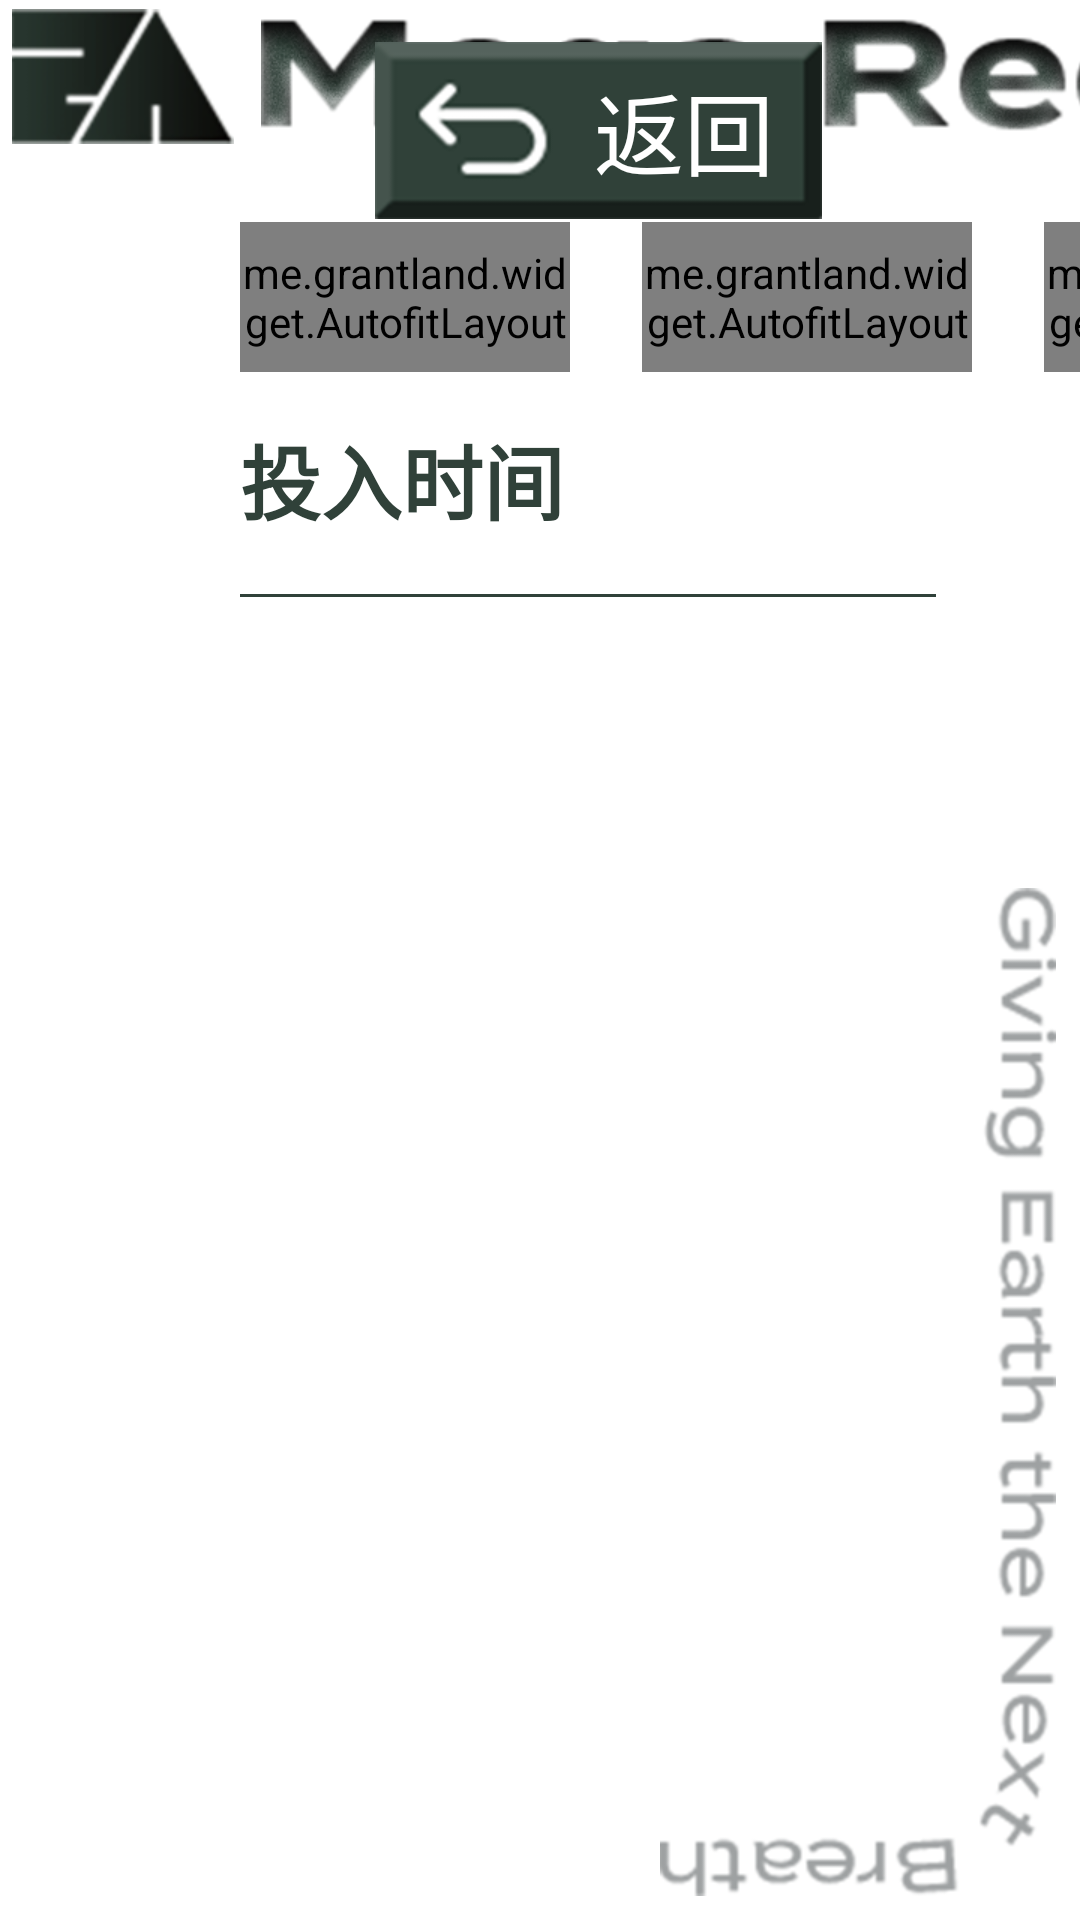

Write the Android layout XML for this screen, with the resource values it uses.
<!-- AndroidManifest.xml: application theme AppTheme -->
<!-- res/layout/activity_admin_inlet_log2.xml -->
<?xml version="1.0" encoding="utf-8"?>
<androidx.constraintlayout.widget.ConstraintLayout xmlns:android="http://schemas.android.com/apk/res/android"
    xmlns:app="http://schemas.android.com/apk/res-auto"
    xmlns:tools="http://schemas.android.com/tools"
    android:id="@+id/activity_admin_inlet_log"
    android:layout_width="match_parent"
    android:layout_height="match_parent"
    android:background="@color/white"
    android:focusable="true"
    android:focusableInTouchMode="true">

    <include
        android:id="@+id/include"
        layout="@layout/activity_common" />

    <Button
        android:id="@+id/btn_back"
        style="?android:attr/borderlessButtonStyle"
        android:layout_width="wrap_content"
        android:layout_height="wrap_content"
        android:layout_marginTop="14dp"
        android:layout_marginEnd="86dp"
        android:background="@mipmap/return_white"
        android:fontFamily="@font/notosanskrmedium"
        android:gravity="center_vertical|end"
        android:includeFontPadding="false"
        android:lines="1"
        android:paddingStart="65dp"
        android:paddingEnd="16dp"
        android:text="@string/back2"
        android:textColor="@color/white"
        android:textSize="30sp"
        app:layout_constraintEnd_toEndOf="parent"
        app:layout_constraintTop_toTopOf="parent" />

    <View
        android:layout_width="0dp"
        android:layout_height="1dp"
        android:background="@color/green_304129"
        app:layout_constraintBottom_toTopOf="@id/rl_inlet_log"
        app:layout_constraintEnd_toEndOf="@id/rl_inlet_log"
        app:layout_constraintStart_toStartOf="@id/rl_inlet_log" />


    <me.grantland.widget.AutofitLayout
        android:id="@+id/auto_fit_layout_1_auto"
        android:layout_width="110dp"
        android:layout_height="50dp"
        android:layout_marginBottom="16dp"
        app:layout_constraintBottom_toTopOf="@id/tv_inlet_time"
        app:layout_constraintStart_toStartOf="@id/tv_inlet_time">

        <Button
            android:id="@+id/btn_inlet_30day"
            style="@style/inlet_log_button"
            android:text="@string/_30_day" />
    </me.grantland.widget.AutofitLayout>

    <me.grantland.widget.AutofitLayout
        android:id="@+id/auto_fit_layout_1_auto2"
        android:layout_width="110dp"
        android:layout_height="50dp"
        android:layout_marginStart="24dp"
        app:layout_constraintBottom_toBottomOf="@+id/auto_fit_layout_1_auto"
        app:layout_constraintStart_toEndOf="@+id/auto_fit_layout_1_auto"
        app:layout_constraintTop_toTopOf="@+id/auto_fit_layout_1_auto">

        <Button
            android:id="@+id/btn_inlet_60day"
            style="@style/inlet_log_button"
            android:text="@string/_60_day" />
    </me.grantland.widget.AutofitLayout>

    <me.grantland.widget.AutofitLayout
        android:id="@+id/auto_fit_layout_1_auto3"
        android:layout_width="110dp"
        android:layout_height="50dp"
        android:layout_marginStart="24dp"
        app:layout_constraintBottom_toBottomOf="@+id/auto_fit_layout_1_auto2"
        app:layout_constraintStart_toEndOf="@+id/auto_fit_layout_1_auto2"
        app:layout_constraintTop_toTopOf="@+id/auto_fit_layout_1_auto2">

        <Button
            android:id="@+id/btn_inlet_90day"
            style="@style/inlet_log_button"
            android:text="@string/_90_day" />
    </me.grantland.widget.AutofitLayout>

    <me.grantland.widget.AutofitLayout
        android:id="@+id/auto_fit_layout_1_auto4"
        android:layout_width="110dp"
        android:layout_height="50dp"
        android:layout_marginStart="70dp"
        app:layout_constraintBottom_toBottomOf="@+id/auto_fit_layout_1_auto3"
        app:layout_constraintStart_toEndOf="@+id/auto_fit_layout_1_auto3"
        app:layout_constraintTop_toTopOf="@+id/auto_fit_layout_1_auto3">

        <Button
            android:id="@+id/btn_inlet_delete"
            style="@style/inlet_log_button"
            android:text="@string/delete" />
    </me.grantland.widget.AutofitLayout>


    <TextView
        android:id="@+id/tv_inlet_time"
        android:layout_width="260dp"
        android:layout_height="wrap_content"
        android:paddingBottom="4dp"
        android:layout_marginStart="80dp"
        android:layout_marginTop="140dp"
        android:fontFamily="@font/sourcejansanscnregular"
        android:includeFontPadding="false"
        android:text="@string/inlet_time"
        android:textColor="@color/green_304129"
        android:textSize="27sp"
        android:textStyle="bold"
        app:layout_constraintStart_toStartOf="parent"
        app:layout_constraintTop_toTopOf="parent" />

    <TextView
        android:id="@+id/tv_inlet_weight"
        android:layout_width="120dp"
        android:layout_height="wrap_content"
        android:layout_marginStart="32dp"
        android:fontFamily="@font/sourcejansanscnregular"
        android:includeFontPadding="false"
        android:text="@string/inlet_weight"
        android:paddingBottom="4dp"
        android:textColor="@color/green_304129"
        android:textSize="27sp"
        android:textStyle="bold"
        app:layout_constraintBottom_toBottomOf="@+id/tv_inlet_time"
        app:layout_constraintStart_toEndOf="@+id/tv_inlet_time"
        app:layout_constraintTop_toTopOf="@+id/tv_inlet_time" />

    <TextView
        android:id="@+id/tv_login_type"
        android:layout_width="140dp"
        android:layout_height="wrap_content"
        android:layout_marginStart="40dp"
        android:fontFamily="@font/sourcejansanscnregular"
        android:includeFontPadding="false"
        android:text="@string/login_type"
        android:paddingBottom="4dp"
        android:textColor="@color/green_304129"
        android:textSize="27sp"
        android:textStyle="bold"
        app:layout_constraintBottom_toBottomOf="@+id/tv_inlet_weight"
        app:layout_constraintStart_toEndOf="@+id/tv_inlet_weight"
        app:layout_constraintTop_toTopOf="@+id/tv_inlet_weight" />

    <TextView
        android:id="@+id/tv_inlet_id"
        android:layout_width="wrap_content"
        android:layout_height="wrap_content"
        android:layout_marginStart="40dp"
        android:fontFamily="@font/sourcejansanscnregular"
        android:includeFontPadding="false"
        android:text="@string/inlet_id"
        android:textColor="@color/green_304129"
        android:textSize="27sp"
        android:textStyle="bold"
        android:paddingBottom="4dp"
        app:layout_constraintBottom_toBottomOf="@+id/tv_login_type"
        app:layout_constraintStart_toEndOf="@+id/tv_login_type"
        app:layout_constraintTop_toTopOf="@+id/tv_login_type" />

    <androidx.recyclerview.widget.RecyclerView
        android:id="@+id/rl_inlet_log"
        android:layout_width="0dp"
        android:layout_height="0dp"
        android:layout_marginTop="16dp"
        android:layout_marginEnd="48dp"
        android:layout_marginBottom="60dp"
        app:layout_constraintBottom_toBottomOf="parent"
        app:layout_constraintEnd_toEndOf="parent"
        app:layout_constraintStart_toStartOf="@+id/tv_inlet_time"
        app:layout_constraintTop_toBottomOf="@+id/tv_inlet_time"
        tools:listitem="@layout/item_rl_inlet_log" />

</androidx.constraintlayout.widget.ConstraintLayout>
<!-- res/layout/activity_common.xml (included above) -->
<?xml version="1.0" encoding="utf-8"?>
<androidx.constraintlayout.widget.ConstraintLayout xmlns:android="http://schemas.android.com/apk/res/android"
    xmlns:app="http://schemas.android.com/apk/res-auto"
    android:background="@color/white"
    android:layout_width="match_parent"
    android:layout_height="match_parent">

    <ImageView
        android:id="@+id/iv_common_left"
        android:layout_width="74dp"
        android:layout_height="45dp"
        android:layout_marginStart="4dp"
        android:layout_marginTop="3dp"
        app:layout_constraintStart_toStartOf="parent"
        app:layout_constraintTop_toTopOf="parent"
        app:srcCompat="@mipmap/top_left" />

    <ImageView
        android:id="@+id/iv_common_mega"
        android:layout_width="439dp"
        android:layout_height="48dp"
        android:layout_marginStart="9dp"
        android:layout_marginTop="5dp"
        app:layout_constraintStart_toEndOf="@+id/iv_common_left"
        app:layout_constraintTop_toTopOf="parent"
        app:srcCompat="@mipmap/top_middle" />

    <ImageView
        android:id="@+id/iv_common_water"
        android:layout_width="40dp"
        android:layout_height="35dp"
        android:layout_marginStart="24dp"
        android:visibility="gone"
        app:layout_constraintBottom_toBottomOf="@+id/iv_common_mega"
        app:layout_constraintStart_toEndOf="@+id/iv_common_mega"
        app:layout_constraintTop_toTopOf="@+id/iv_common_mega"
        app:srcCompat="@mipmap/water" />


    <ImageView
        android:id="@+id/iv_common_bottom"
        android:layout_width="132dp"
        android:layout_height="336dp"
        android:layout_marginEnd="8dp"
        android:layout_marginBottom="8dp"
        app:layout_constraintBottom_toBottomOf="parent"
        app:layout_constraintEnd_toEndOf="parent"
        app:srcCompat="@mipmap/bottom_text" />

    <ImageView
        android:id="@+id/iv_common_power_saving"
        android:layout_width="wrap_content"
        android:layout_height="48dp"
        android:layout_marginStart="16dp"
        android:layout_marginTop="5dp"
        android:visibility="gone"
        app:layout_constraintStart_toEndOf="@+id/iv_common_mega"
        app:layout_constraintTop_toTopOf="parent"
        app:srcCompat="@mipmap/power_saving_icon"  />
   
</androidx.constraintlayout.widget.ConstraintLayout>
<!-- res/layout/item_rl_inlet_log.xml (included above) -->
<?xml version="1.0" encoding="utf-8"?>
<androidx.constraintlayout.widget.ConstraintLayout xmlns:android="http://schemas.android.com/apk/res/android"
    xmlns:app="http://schemas.android.com/apk/res-auto"
    android:layout_width="match_parent"
    android:layout_height="wrap_content"
    xmlns:tools="http://schemas.android.com/tools">

    <TextView
        android:id="@+id/item_tv_inlet_time"
        android:layout_width="260dp"
        android:layout_height="wrap_content"
        android:layout_marginTop="12dp"
        android:fontFamily="@font/sourcejansanscnregular"
        android:includeFontPadding="false"
        tools:text="2023-02-10 12:22:32"
        android:textColor="@color/green_304129"
        android:textSize="24sp"
        app:layout_constraintStart_toStartOf="parent"
        app:layout_constraintTop_toTopOf="parent" />

    <TextView
        android:id="@+id/item_tv_inlet_weight"
        android:layout_width="120dp"
        android:layout_height="wrap_content"
        android:layout_marginStart="32dp"
        android:fontFamily="@font/sourcejansanscnregular"
        android:includeFontPadding="false"
        tools:text="24.2KG"
        android:textColor="@color/green_304129"
        android:textSize="24sp"
        app:layout_constraintBottom_toBottomOf="@id/item_tv_inlet_time"
        app:layout_constraintStart_toEndOf="@+id/item_tv_inlet_time"
        app:layout_constraintTop_toTopOf="@id/item_tv_inlet_time" />

    <TextView
        android:id="@+id/item_tv_login_type"
        android:layout_width="140dp"
        android:layout_height="wrap_content"
        android:layout_marginStart="40dp"
        android:fontFamily="@font/sourcejansanscnregular"
        android:includeFontPadding="false"
        android:text="@string/login_type_pw"
        android:textColor="@color/green_304129"
        android:textSize="24sp"
        app:layout_constraintBottom_toBottomOf="@+id/item_tv_inlet_weight"
        app:layout_constraintStart_toEndOf="@+id/item_tv_inlet_weight"
        app:layout_constraintTop_toTopOf="@+id/item_tv_inlet_weight" />

    <TextView
        android:id="@+id/item_tv_inlet_id"
        android:layout_width="0dp"
        android:layout_height="wrap_content"
        android:layout_marginStart="40dp"
        android:fontFamily="@font/sourcejansanscnregular"
        android:includeFontPadding="false"
        tools:text="1578625g"
        android:paddingBottom="3dp"
        android:paddingTop="2dp"
        android:textColor="@color/green_304129"
        android:textSize="24sp"
        app:layout_constraintBottom_toBottomOf="@+id/item_tv_login_type"
        app:layout_constraintEnd_toEndOf="parent"
        app:layout_constraintStart_toEndOf="@+id/item_tv_login_type"
        app:layout_constraintTop_toTopOf="@+id/item_tv_login_type" />
    <View
        android:layout_width="match_parent"
        app:layout_constraintStart_toStartOf="parent"
        app:layout_constraintEnd_toEndOf="parent"
        android:layout_marginTop="12dp"
        app:layout_constraintBottom_toBottomOf="parent"
        android:background="@color/green_304129"
        app:layout_constraintTop_toBottomOf="@id/item_tv_inlet_time"
        android:layout_height="1dp"/>
</androidx.constraintlayout.widget.ConstraintLayout>
<!-- resources referenced by this layout -->
<resources>
  <color name="green_304129">#304139</color>
  <color name="white">#ffffff</color>
  <!-- mipmap bottom_text: png bitmap (mipmap-xhdpi, 44320 bytes) -->
  <!-- mipmap power_saving_icon: png bitmap (mipmap-xhdpi, 1826 bytes) -->
  <!-- mipmap return_white: png bitmap (mipmap-xhdpi, 6755 bytes) -->
  <!-- mipmap top_left: png bitmap (mipmap-xhdpi, 11430 bytes) -->
  <!-- mipmap top_middle: png bitmap (mipmap-xhdpi, 96757 bytes) -->
  <!-- mipmap water: png bitmap (mipmap-xhdpi, 4591 bytes) -->
  <string name="_30_day">30天</string>
  <string name="_60_day">60天</string>
  <string name="_90_day">90天</string>
  <string name="back2">返回</string>
  <string name="delete">删除</string>
  <string name="inlet_id">投入ID</string>
  <string name="inlet_time">投入时间</string>
  <string name="inlet_weight">投入重量</string>
  <string name="login_type">登录方式</string>
  <string name="login_type_pw">密码登录</string>
  <style name="inlet_log_button" parent="Widget.AppCompat.Button.Borderless">
          <item name="android:layout_width">110dp</item>
          <item name="android:layout_height">50dp</item>
          <item name="textAllCaps">false</item>
          <item name="android:maxLines">1</item>
          <item name="android:paddingStart">4dp</item>
          <item name="android:paddingEnd">4dp</item>
          <item name="android:singleLine">true</item>
          <item name="android:textSize">25sp</item>
          <item name="android:textStyle">bold</item>
          <item name="android:textColor">@color/green_304129</item>
          <item name="android:background">@drawable/bg_button_15_white</item>
      </style>
  <style name="AppTheme" parent="Theme.AppCompat.Light.DarkActionBar">
          
          <item name="colorPrimary">@color/colorPrimary</item>
          <item name="colorPrimaryDark">@color/colorPrimaryDark</item>
          <item name="colorAccent">@color/colorAccent</item>
          <item name="windowNoTitle">true</item>
          <item name="android:windowFullscreen">true</item>
      </style>
  <!-- drawable bg_button_15_white (drawable) -->
  <?xml version="1.0" encoding="utf-8"?>
  <shape xmlns:android="http://schemas.android.com/apk/res/android"
      android:shape="rectangle">
  
      <solid android:color="@color/white" />
  
      <corners android:radius="15dp" />
      <padding
          android:bottom="0dp"
          android:left="2dp"
          android:right="2dp"
          android:top="0dp" />
      <stroke
          android:width="1dp"
          android:color="@color/green_304129" />
  
  </shape>
  <color name="colorPrimary">#6200EE</color>
  <color name="colorPrimaryDark">#3700B3</color>
  <color name="colorAccent">#03DAC5</color>
</resources>
